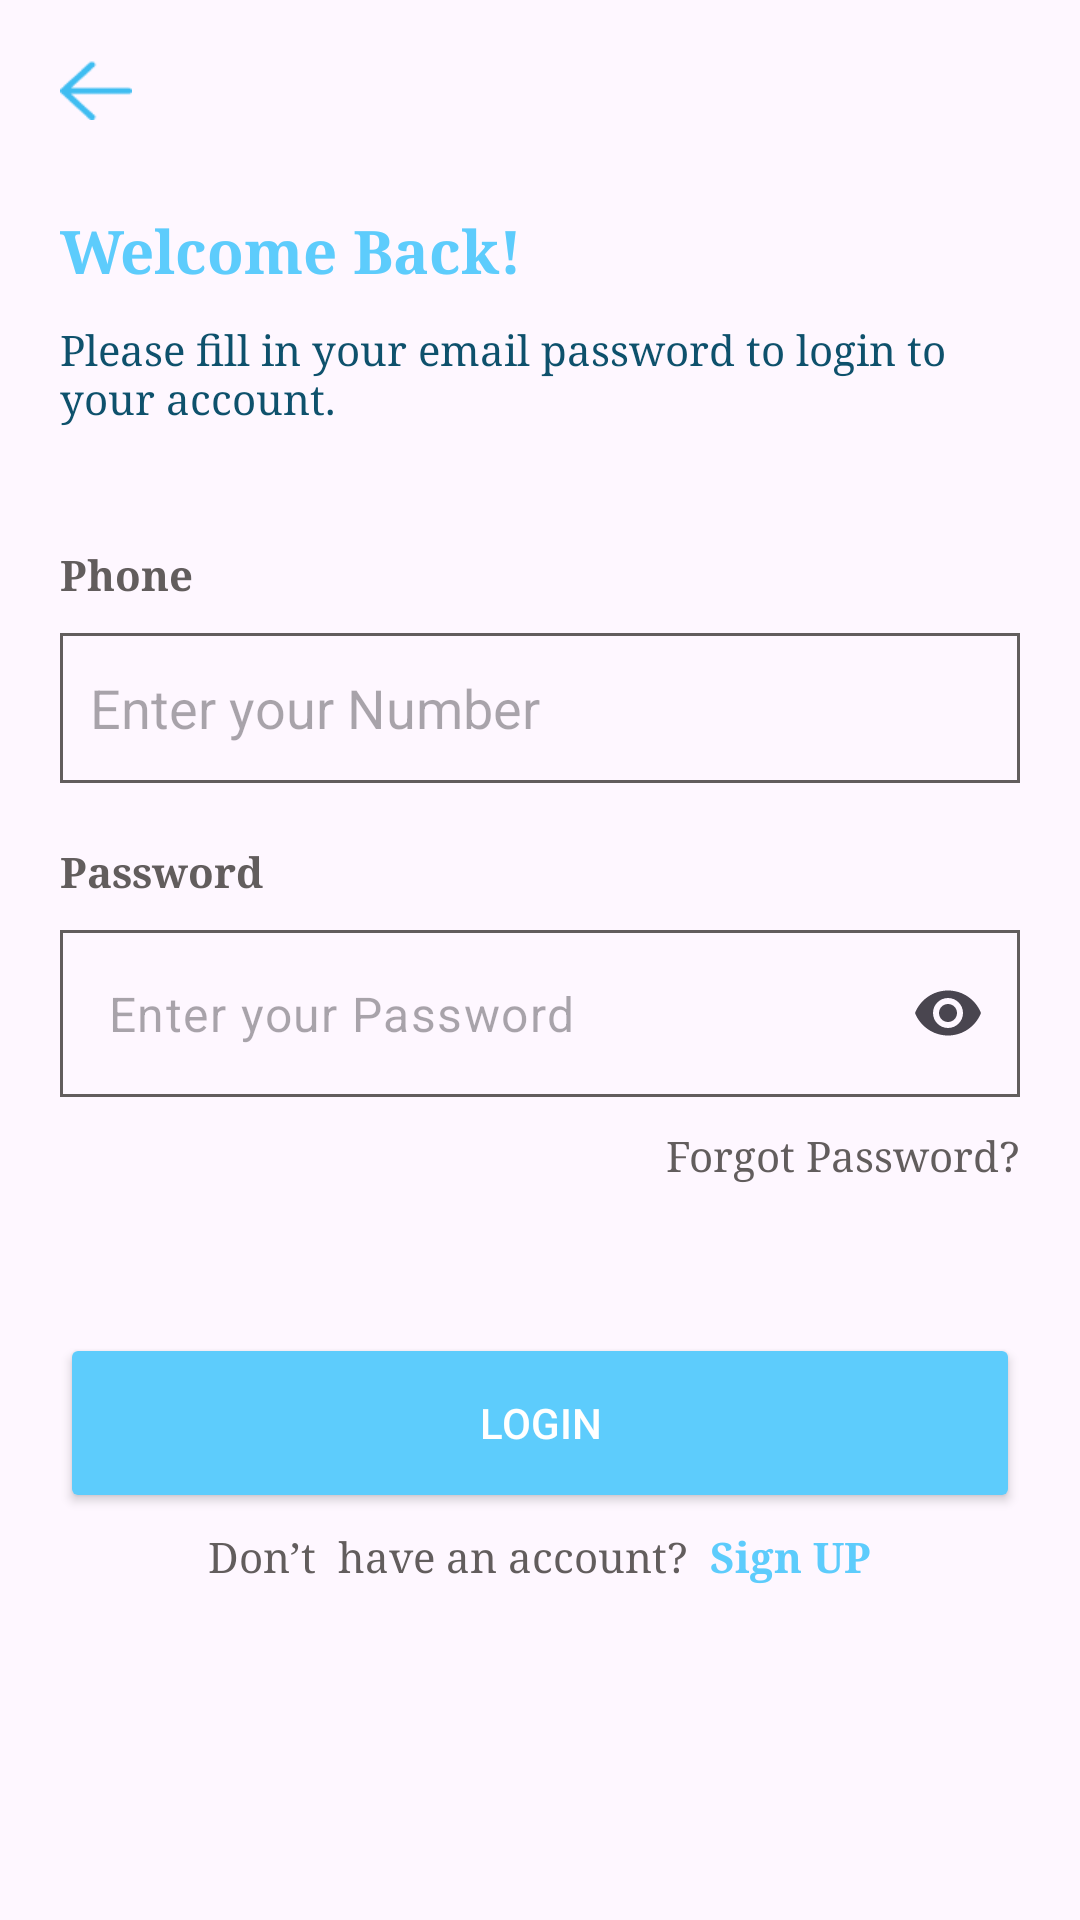

Android layout source for this screen:
<!-- AndroidManifest.xml: application theme Theme.Drips_watter -->
<!-- res/layout/activity_delivery_login.xml -->
<?xml version="1.0" encoding="utf-8"?>
<LinearLayout xmlns:android="http://schemas.android.com/apk/res/android"
    xmlns:app="http://schemas.android.com/apk/res-auto"
    xmlns:tools="http://schemas.android.com/tools"
    android:layout_width="match_parent"
    android:layout_height="match_parent"
    android:orientation="vertical"
    android:padding="20dp"
    tools:context=".UserLogIn">

    <ImageView
        android:id="@+id/delivery_back"
        android:layout_width="24dp"
        android:layout_height="20dp"
        android:scaleType="fitXY"
        android:src="@drawable/back_arrow"/>
    <TextView
        android:layout_width="match_parent"
        android:layout_height="wrap_content"
        android:textStyle="bold"
        android:text="Welcome Back!"
        android:textColor="#5DCCFC"
        android:layout_marginTop="30dp"
        android:fontFamily="serif"
        android:textSize="20sp"/>
    <TextView
        android:layout_width="match_parent"
        android:layout_height="wrap_content"
        android:textStyle="normal"
        android:text="Please fill in your email password to login to your account."
        android:textColor="#0E516C"
        android:layout_marginTop="10dp"
        android:fontFamily="serif"
        android:textSize="14sp"/>

    <TextView
        android:layout_width="match_parent"
        android:layout_height="wrap_content"
        android:textStyle="bold"
        android:text="Phone"
        android:textColor="#625D5D"
        android:layout_marginTop="40dp"
        android:fontFamily="serif"
        android:textSize="14sp"/>
    <EditText
        android:id="@+id/delivery_number"
        android:layout_width="match_parent"
        android:layout_height="50dp"
        android:layout_marginTop="10dp"
        android:hint="Enter your Number"
        android:inputType="number"
        android:paddingLeft="10dp"
        android:background="@drawable/edit_text_shape"/>
    <TextView
        android:layout_width="match_parent"
        android:layout_height="wrap_content"
        android:textStyle="bold"
        android:text="Password"
        android:textColor="#625D5D"
        android:layout_marginTop="20dp"
        android:fontFamily="serif"
        android:textSize="14sp"/>
    <com.google.android.material.textfield.TextInputLayout
        android:layout_width="match_parent"
        android:layout_height="wrap_content"
        app:endIconMode="password_toggle"
        app:hintEnabled="false"
        app:hintAnimationEnabled="false"
        android:layout_marginTop="10dp">

        <EditText
            android:id="@+id/delivery_password"
            android:layout_width="match_parent"
            android:layout_height="wrap_content"
            android:hint="Enter your Password"
            android:inputType="textPassword"
            android:paddingStart="16dp"
            android:paddingLeft="10dp"
            android:background="@drawable/edit_text_shape"/>
    </com.google.android.material.textfield.TextInputLayout>

    <TextView
        android:id="@+id/delivery_forgotPassword"
        android:layout_width="match_parent"
        android:layout_height="wrap_content"
        android:textStyle="normal"
        android:text="Forgot Password?"
        android:textColor="#625D5D"
        android:textAlignment="textEnd"
        android:layout_marginTop="10dp"
        android:fontFamily="serif"
        android:textSize="14sp"/>
    <androidx.appcompat.widget.AppCompatButton
        android:id="@+id/delivery_logIn"
        android:layout_marginTop="50dp"
        android:layout_width="match_parent"
        android:layout_height="60dp"
        android:backgroundTint="#5DCCFC"
        android:text="LogIn"
        android:textColor="@color/white"/>

    <LinearLayout
        android:layout_width="match_parent"
        android:layout_height="wrap_content"
        android:gravity="center"
        android:paddingBottom="20dp"
        android:orientation="horizontal">
        <TextView
            android:layout_width="wrap_content"
            android:layout_height="wrap_content"
            android:textStyle="normal"
            android:text="Don’t  have an account? "
            android:textColor="#625D5D"
            android:layout_marginTop="10dp"
            android:layout_marginBottom="20dp"
            android:fontFamily="serif"
            android:textSize="14sp"/>
        <TextView
            android:id="@+id/delivery_register"
            android:layout_width="wrap_content"
            android:layout_height="wrap_content"
            android:layout_marginBottom="20dp"
            android:textStyle="bold"
            android:text=" Sign UP"
            android:textColor="#5DCCFC"
            android:layout_marginTop="10dp"
            android:fontFamily="serif"
            android:textSize="14sp"/>
    </LinearLayout>


</LinearLayout>
<!-- resources referenced by this layout -->
<resources>
  <!-- drawable back_arrow: png bitmap (drawable, 769 bytes) -->
  <!-- drawable edit_text_shape (drawable) -->
  <?xml version="1.0" encoding="utf-8"?>
  <shape xmlns:android="http://schemas.android.com/apk/res/android" android:shape="rectangle">
          <stroke android:color="#625D5D" android:width="1dp"/>
  
  
  </shape>
  <style name="Theme.Drips_watter" parent="Base.Theme.Drips_watter" />
  <style name="Base.Theme.Drips_watter" parent="Theme.Material3.DayNight.NoActionBar">
          
          
      </style>
  <!-- not gathered from this repository: default colours our renderer supplied (Android Studio template values) -->
  <color name="white">#FFFFFFFF</color>
</resources>
